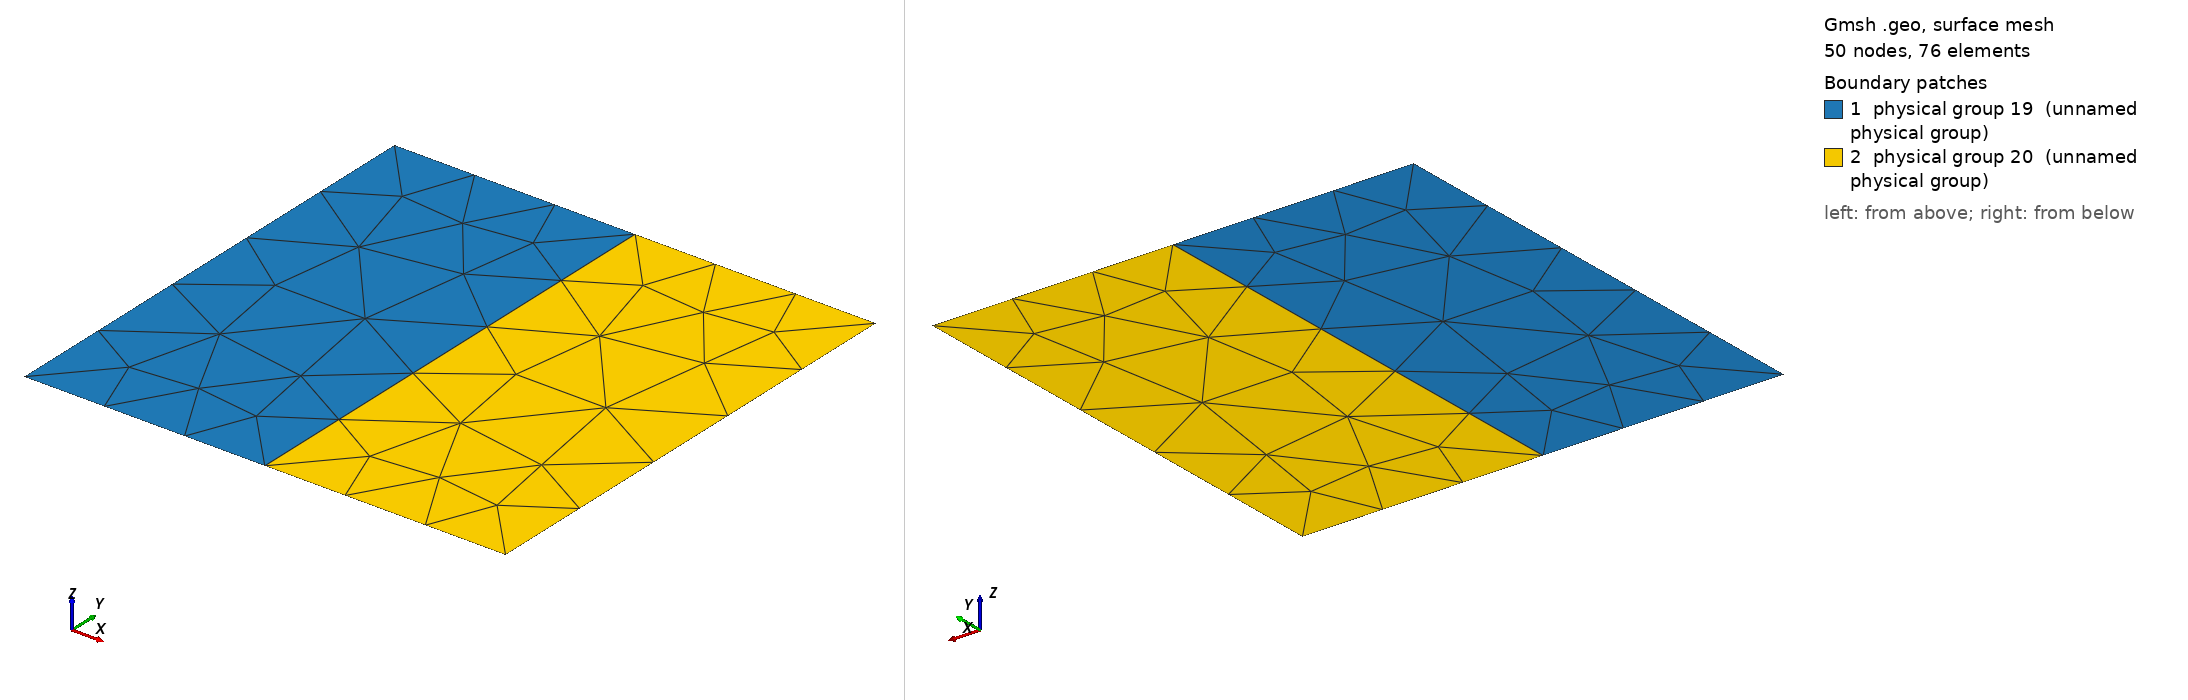

Gmsh geometry script, surface-meshed: 50 nodes, 76 surface elements. Boundary patches (legend numbers): 1 physical group 19 (unnamed physical group), 2 physical group 20 (unnamed physical group). Left view from above one corner, right view from below the opposite corner. Legend entries are the model's physical surfaces. The drawing asked Gmsh for element sizes between 1% and 20% of the model's largest extent; the script's own settings can give other sizes.

=== Benchmark01_2.geo (drawn) ===
cl1 = 1;
Point(1) = {0, 0, 0, cl1};
Point(2) = {0.5, 0, 0, cl1};
Point(3) = {1, 0, 0, cl1};
Point(4) = {1, 1, 0, cl1};
Point(5) = {0.5, 1, 0, cl1};
Point(6) = {0, 1, 0, cl1};
Line(1) = {1, 2};
Line(2) = {2, 3};
Line(3) = {3, 4};
Line(4) = {4, 5};
Line(5) = {5, 6};
Line(6) = {6, 1};
Line(7) = {2, 5};
Line Loop(9) = {6, 1, 7, 5};
Plane Surface(9) = {9};
Line Loop(11) = {-7, 2, 3, 4};
Plane Surface(11) = {11};
Physical Point(12) = {1, 3, 4, 6};
Physical Point(13) = {2};
Physical Point(14) = {5};
Physical Line(15) = {3, 6};
Physical Line(16) = {1, 2};
Physical Line(17) = {4, 5};
Physical Line(18) = {7};
Physical Surface(19) = {9};
Physical Surface(20) = {11};
